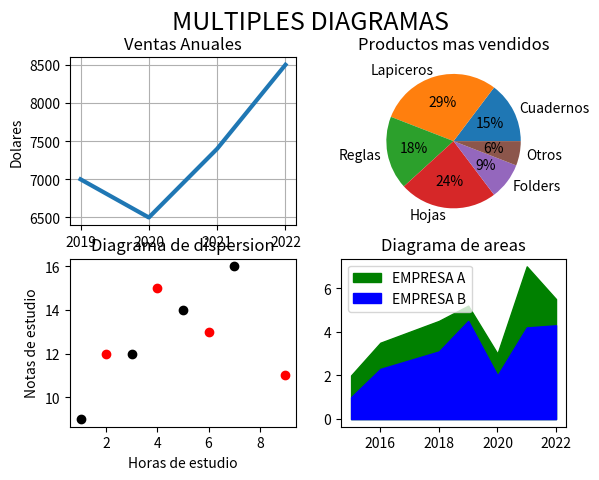

Write Python code to recreate this figure.
import matplotlib.pyplot as plt
#------plot 1:
dolares = [7000, 6500 , 7400 , 8500]
years = [2019, 2020, 2021, 2022]

#2 filas,2 columna 
plt.subplot(2, 2, 1)
plt.plot(years,dolares,linewidth=3)
plt.xticks(years)
plt.ylabel("Dolares")
plt.title("Ventas Anuales",fontsize=12)

plt.grid()

#------plot 2:
productos=["Cuadernos","Lapiceros","Reglas","Hojas","Folders","Otros"]
cantidad=[5000,10000,6000,8000,3000,2000]

#2 filas,2columna,pisicion 
plt.subplot(2, 2, 2)
plt.pie(cantidad,labels=productos,autopct='%1.0f%%')
plt.title("Productos mas vendidos",fontsize=12)

#------plot 3:
#DATA
tiempo_algebra=[1,3,5,7]
notas_algebra=[9,12,14,16]

tiempo_quimica=[2,4,6,9]
notas_quimica=[12,15,13,11]

#Caracteristicas
plt.subplot(2, 2, 3)
plt.scatter(tiempo_algebra,notas_algebra,color="black",label="Algebra")
plt.scatter(tiempo_quimica,notas_quimica,color="red",label="Quimica")

#titulo
plt.title("Diagrama de dispersion",fontsize=12)
plt.xlabel("Horas de estudio")
plt.ylabel("Notas de estudio")

#------plot4:
#Ventas al año
sales_a=[2,3.5,4.5,5.2,3,7,5.5]
sales_b=[1,2.3,3.1,4.5,2,4.2,4.3]
years=[2015,2016,2018,2019,2020,2021,2022]

plt.subplot(2,2,4)
plt.fill_between(years,sales_a,label="EMPRESA A",color="green")
plt.fill_between(years,sales_b,label="EMPRESA B",color="blue")
plt.title("Diagrama de areas", fontsize=12)

plt.legend(loc="upper left")

"----------------------------------------------------------------"
plt.suptitle("MULTIPLES DIAGRAMAS",fontsize=18)
plt.show()